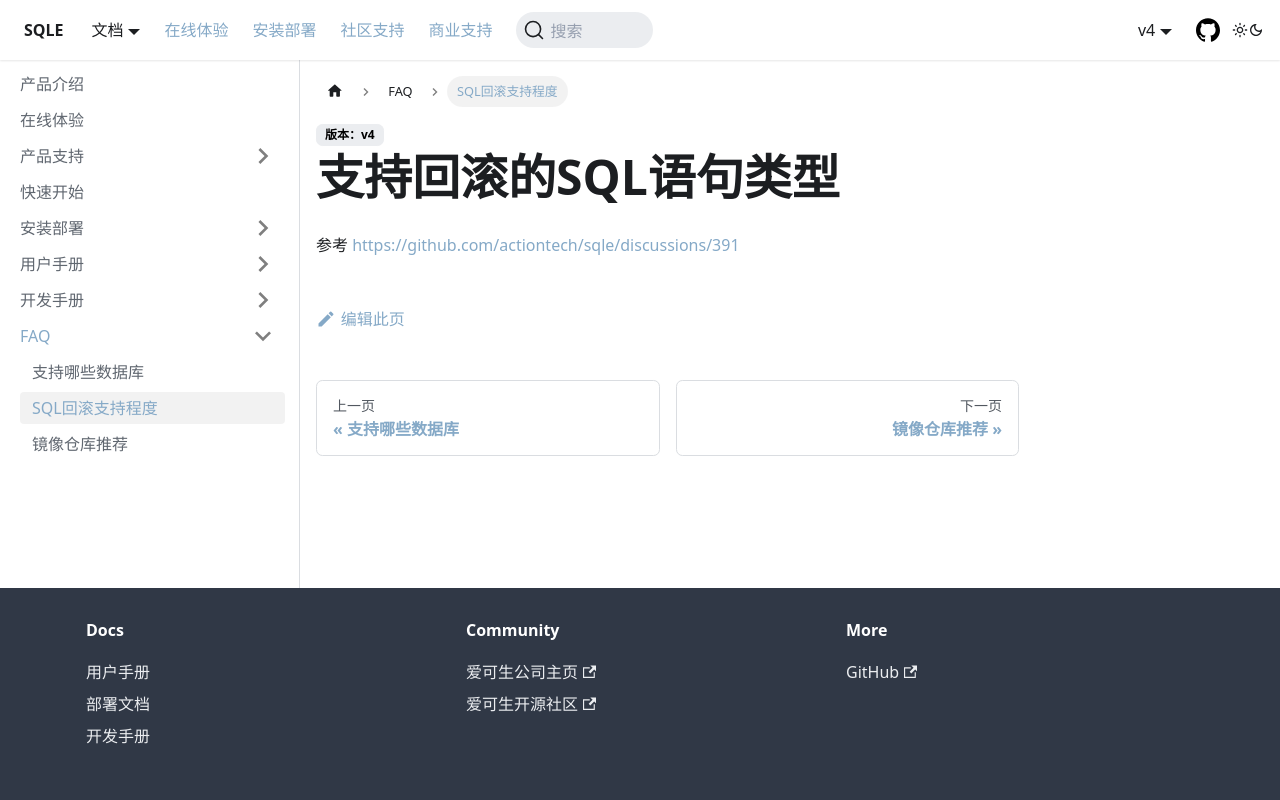

repository: actiontech/sqle-docs · page: docs/FAQ/rollback/index.html · generator: docusaurus

---
title: SQL回滚支持程度
---
# 支持回滚的SQL语句类型

参考 https://github.com/actiontech/sqle/discussions/391
